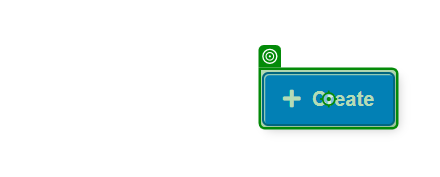
Workflow: Clients

Step 1: click on 'Create'

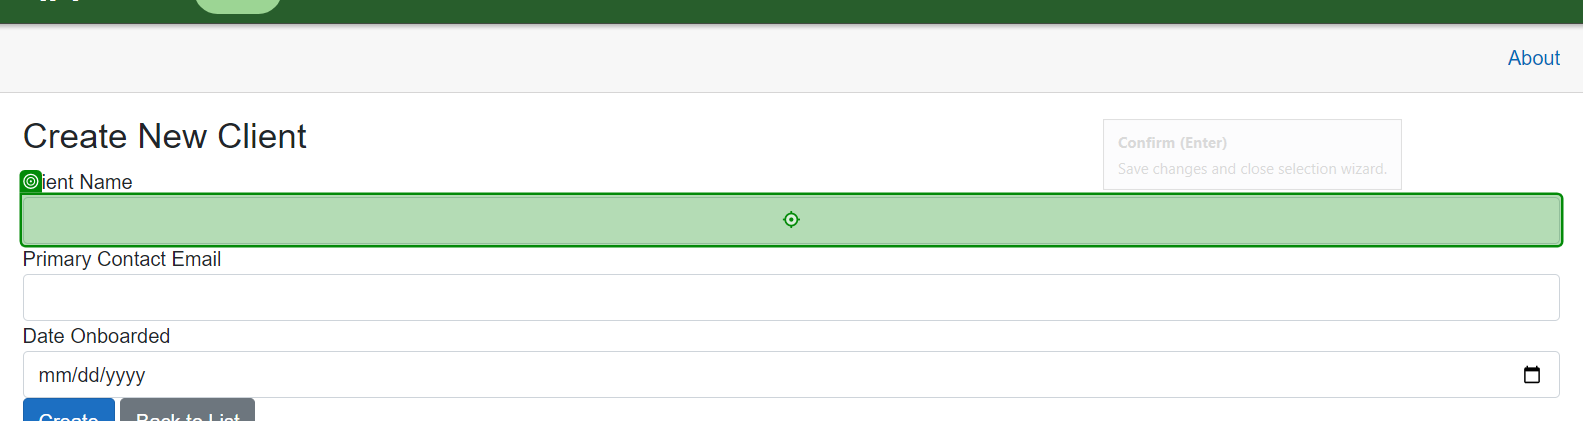
Step 2: type "[CurrentRow.Item("ClientName").ToString]" into 'INPUT clientName'

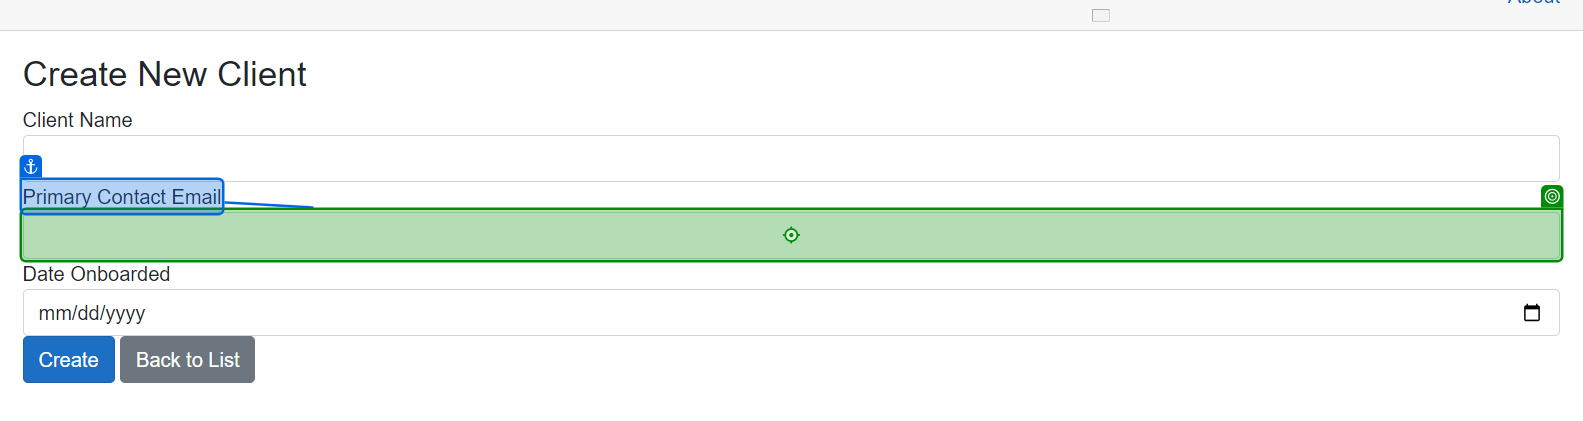
Step 3: type "[CurrentRow.Item("PrimaryContactEmail").ToString]" into 'Primary Contact Email'

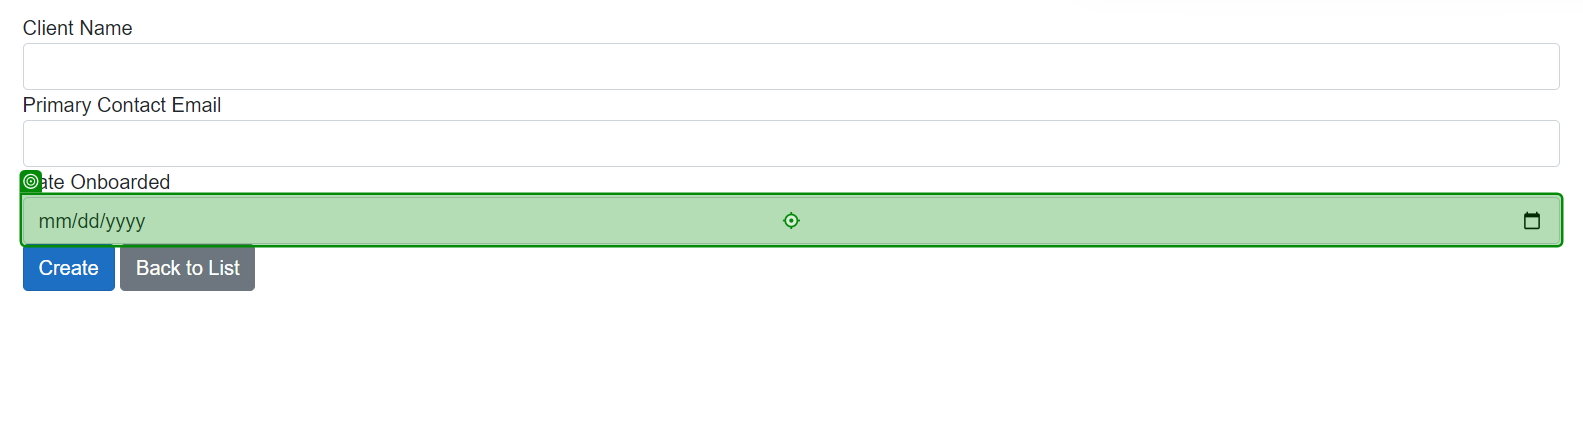
Step 4: type [cliDate] into 'INPUT dateOnboarded'

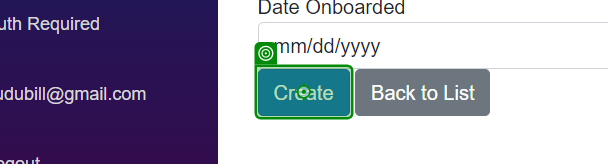
Step 5: click on 'Create'